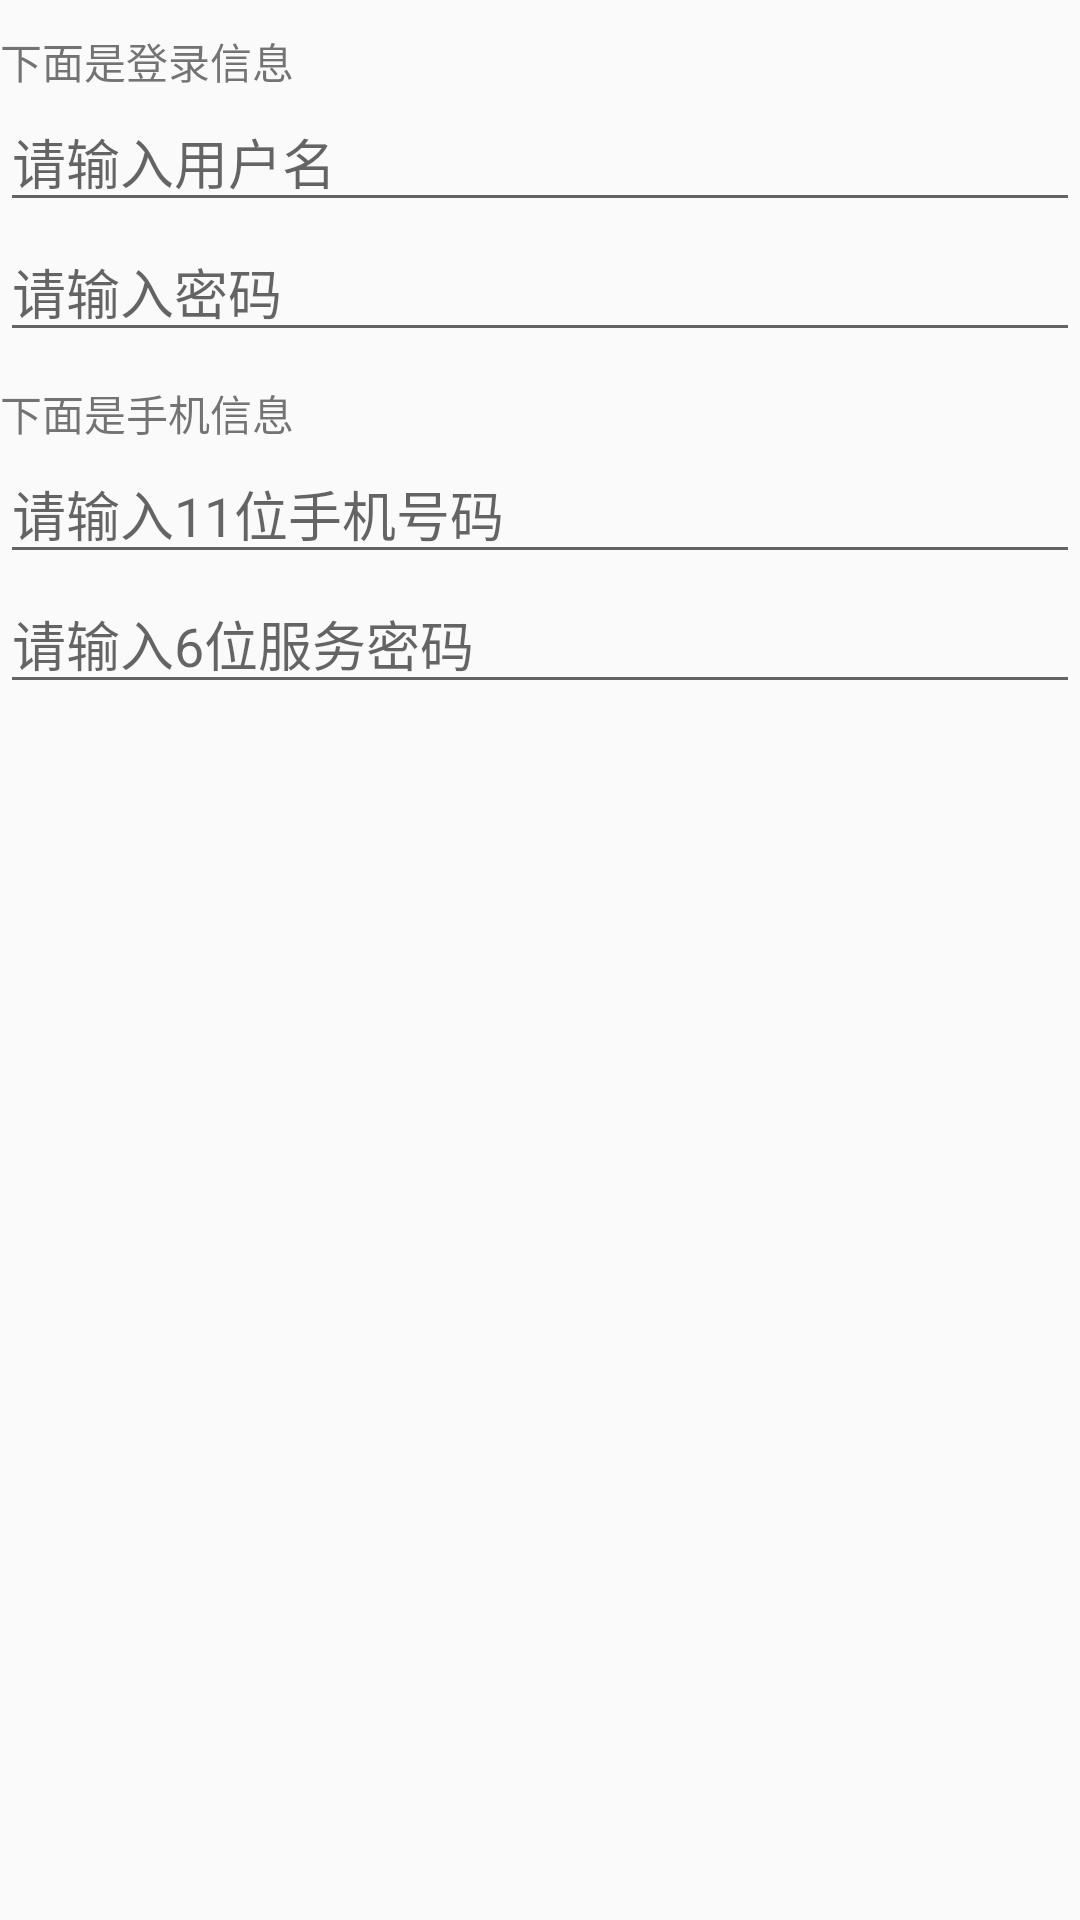

This screen was rendered from an Android layout file. Write that file and the resources it references.
<!-- AndroidManifest.xml: application theme AppTheme -->
<!-- res/layout/fragment_edit_simple.xml -->
<LinearLayout xmlns:android="http://schemas.android.com/apk/res/android"
    xmlns:tools="http://schemas.android.com/tools"
    android:layout_width="match_parent"
    android:layout_height="match_parent"
    android:orientation="vertical"
    tools:context="xbcao.middle.fragment.EditSimpleFragment">

    <TextView
        style="@style/text_normal"
        android:layout_marginTop="10dp"
        android:text="下面是登录信息" />

    <EditText
        style="@style/text_normal"
        android:inputType="text"
        android:maxLength="10"
        android:hint="请输入用户名" />

    <EditText
        style="@style/text_normal"
        android:inputType="textPassword"
        android:maxLength="8"
        android:hint="请输入密码" />

    <TextView
        style="@style/text_normal"
        android:layout_marginTop="10dp"
        android:text="下面是手机信息" />

    <EditText
        style="@style/text_normal"
        android:inputType="number"
        android:maxLength="11"
        android:hint="请输入11位手机号码" />

    <EditText
        style="@style/text_normal"
        android:inputType="numberPassword"
        android:maxLength="6"
        android:hint="请输入6位服务密码" />

</LinearLayout>
<!-- resources referenced by this layout -->
<resources>
  <style name="text_normal">
          <item name="android:layout_width">match_parent</item>
          <item name="android:layout_height">wrap_content</item>
          <item name="android:paddingBottom">-3dp</item>
      </style>
  <style name="AppTheme" parent="Theme.AppCompat.Light.DarkActionBar">
          
          <item name="colorPrimary">@color/colorPrimary</item>
          <item name="colorPrimaryDark">@color/colorPrimaryDark</item>
          <item name="colorAccent">@color/colorAccent</item>
      </style>
  <color name="colorPrimary">#3F51B5</color>
  <color name="colorPrimaryDark">#303F9F</color>
  <color name="colorAccent">#FF4081</color>
</resources>
